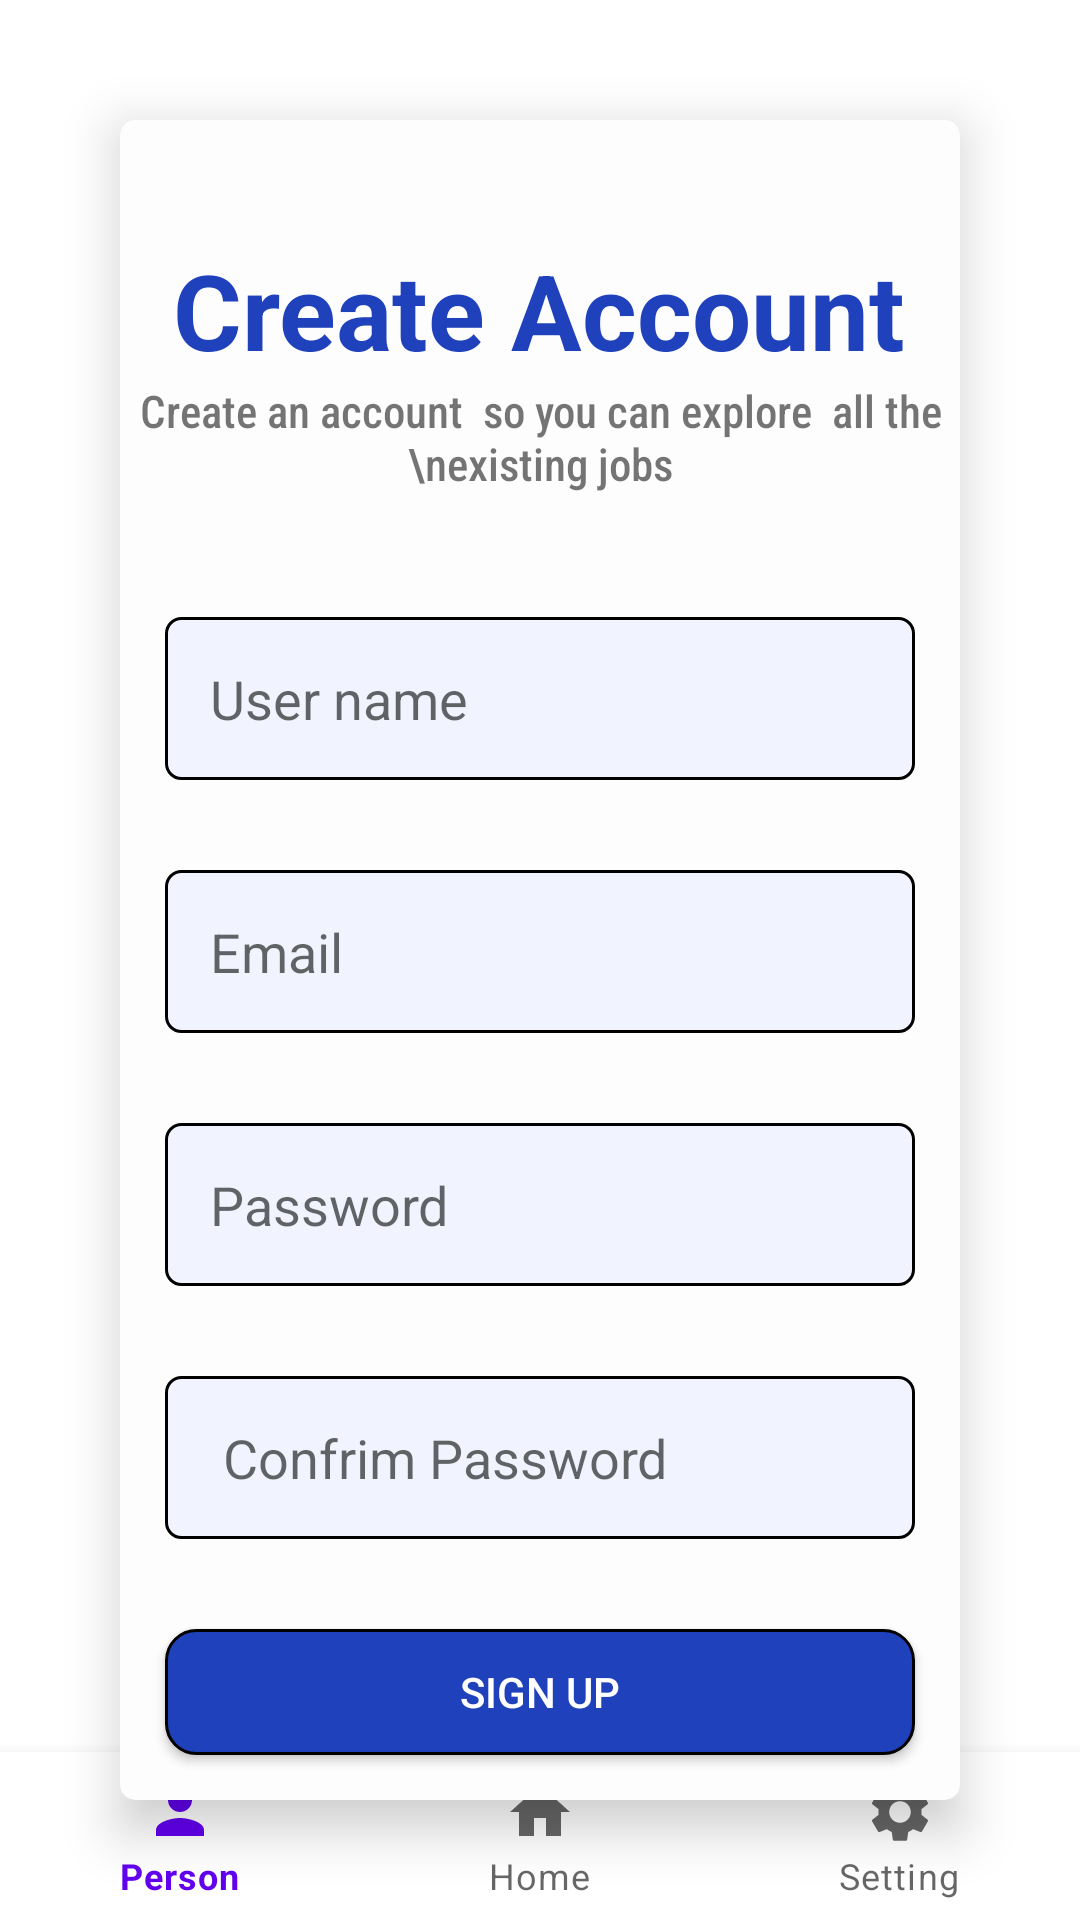

Produce the Android XML layout that renders to this screen, including the resource entries it uses.
<!-- AndroidManifest.xml: application theme Theme.Navagtion_bar -->
<!-- res/layout/activity_main.xml -->
<?xml version="1.0" encoding="utf-8"?>
<RelativeLayout
    xmlns:android="http://schemas.android.com/apk/res/android"
    xmlns:app="http://schemas.android.com/apk/res-auto"
    xmlns:tools="http://schemas.android.com/tools"
    android:id="@+id/main"
    android:layout_width="match_parent"
    android:layout_height="match_parent"
    android:orientation="horizontal"
    tools:context=".MainActivity">
<androidx.cardview.widget.CardView
    android:layout_width="match_parent"
    android:layout_height="wrap_content"
    android:layout_margin="40dp"
    app:cardCornerRadius="5dp"
    app:cardElevation="10dp"
    app:cardBackgroundColor="#FDFDFD">
    <LinearLayout
        xmlns:android="http://schemas.android.com/apk/res/android"
        xmlns:app="http://schemas.android.com/apk/res-auto"
        xmlns:tools="http://schemas.android.com/tools"
        android:id="@+id/linearlayout"
        android:layout_width="match_parent"
        android:layout_height="match_parent"
        android:orientation="vertical"
        tools:context=".MainActivity">

        <TextView
            android:id="@+id/textview"
            android:layout_width="wrap_content"
            android:layout_height="wrap_content"
            android:layout_gravity="center"
            android:layout_marginTop="40dp"
            android:text="Create Account"
            android:textColor="#1F41BB"
            android:textSize="35sp"
            android:textStyle="bold" />
        <TextView
            android:layout_width="match_parent"
            android:layout_height="wrap_content"
            android:text="Create an account  so you can explore  all the \nexisting jobs"
            android:textSize="15sp"
            android:fontFamily="sans-serif-condensed-medium"
            android:layout_marginBottom="26dp"
            android:gravity="center"/>
        <EditText
            android:id="@+id/edusername"
            android:layout_width="match_parent"
            android:layout_height="wrap_content"
            android:layout_margin="15dp"
            android:background="@drawable/email_stroke"
            android:drawablePadding="23dp"
            android:hint="User name"
            android:inputType="text"
            android:padding="15dp" />

        <EditText
            android:id="@+id/edemail"
            android:layout_width="match_parent"
            android:layout_height="wrap_content"
            android:layout_margin="15dp"
            android:background="@drawable/email_stroke"
            android:drawablePadding="23dp"
            android:hint="Email"
            android:inputType="textEmailAddress"
            android:padding="15dp" />

        <EditText
            android:id="@+id/edpassword"
            android:layout_width="match_parent"
            android:layout_height="wrap_content"
            android:layout_margin="15dp"
            android:background="@drawable/email_stroke"
            android:drawablePadding="25dp"
            android:hint="Password"
            android:inputType="numberPassword"
            android:padding="15dp" />
        <EditText
            android:id="@+id/edcfpas"
            android:layout_width="match_parent"
            android:layout_height="wrap_content"
            android:layout_margin="15dp"
            android:background="@drawable/email_stroke"
            android:drawablePadding="25dp"
            android:hint=" Confrim Password"
            android:inputType="numberPassword"
            android:padding="15dp" />
        <androidx.appcompat.widget.AppCompatButton
            android:id="@+id/btlogin"
            android:layout_width="match_parent"
            android:layout_height="wrap_content"
            android:layout_margin="15dp"
            android:background="@drawable/login_stroke"
            android:text="@string/signup"
            android:textColor="@color/white"/>
    </LinearLayout>
</androidx.cardview.widget.CardView>
    <com.google.android.material.bottomnavigation.BottomNavigationView
        android:layout_width="match_parent"
        android:layout_height="wrap_content"
        android:layout_alignParentBottom="true"
        app:menu="@menu/nav_menu"/>
</RelativeLayout>
<!-- resources referenced by this layout -->
<resources>
  <!-- drawable email_stroke (drawable) -->
  <?xml version="1.0" encoding="utf-8"?>
  <shape xmlns:android="http://schemas.android.com/apk/res/android">
  
          <stroke
              android:width="1dp"/>
          <solid
              android:color="#F1F4FF"/>
          <corners
              android:radius="5dp"/>
      </shape>
  <!-- drawable login_stroke (drawable) -->
  <?xml version="1.0" encoding="utf-8"?>
      <shape xmlns:android="http://schemas.android.com/apk/res/android">
          <corners
              android:radius="10dp"/>
          <solid
              android:color="#1F41BB"/>
          <stroke
              android:width="1dp"/>
  
      </shape>
  <string name="signup">Sign up</string>
  <style name="Theme.Navagtion_bar" parent="Base.Theme.Navagtion_bar" />
  <style name="Base.Theme.Navagtion_bar" parent="Theme.MaterialComponents.DayNight">
          
          
      </style>
  <!-- not gathered from this repository: default colours our renderer supplied (Android Studio template values) -->
  <color name="white">#FFFFFFFF</color>
</resources>
